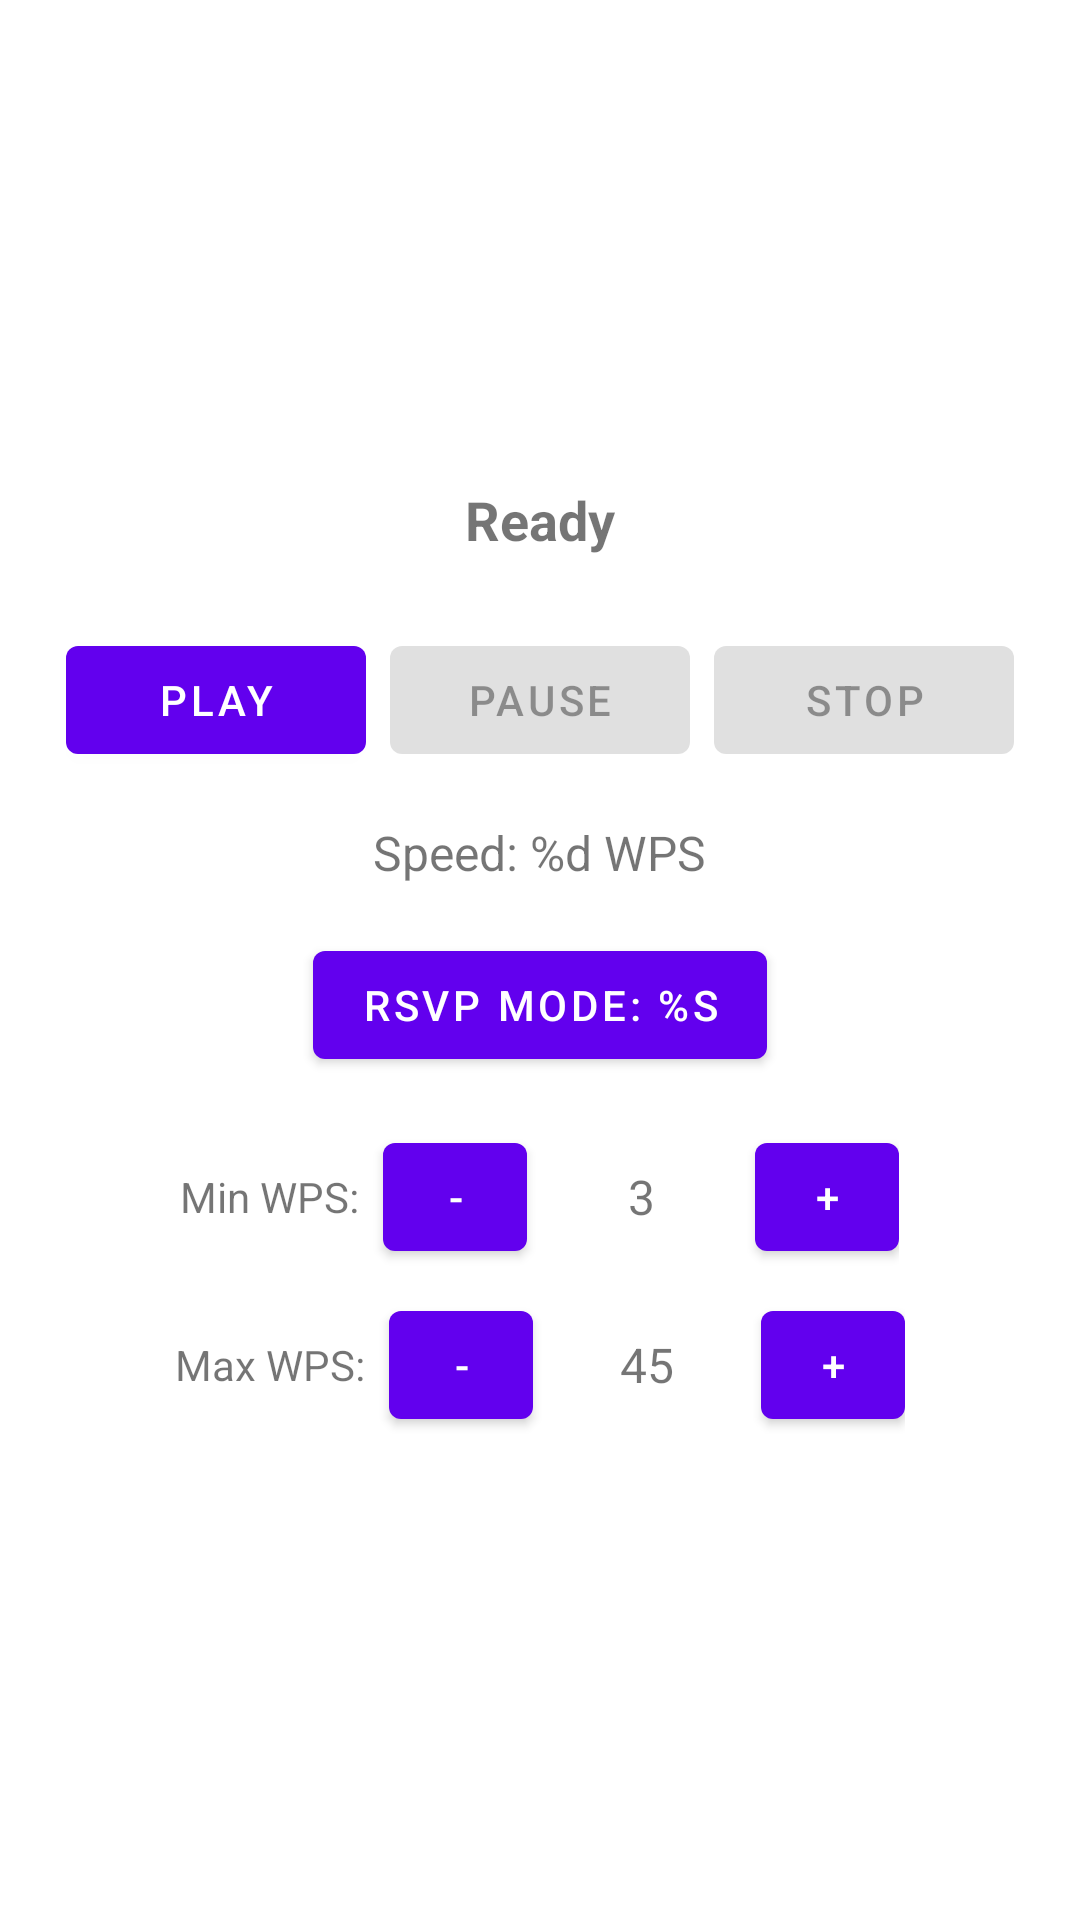

Produce the Android XML layout that renders to this screen, including the resource entries it uses.
<!-- AndroidManifest.xml: application theme AppTheme -->
<!-- res/layout/config_view.xml -->
<?xml version="1.0" encoding="utf-8"?>
<LinearLayout xmlns:android="http://schemas.android.com/apk/res/android"
    android:layout_width="match_parent"
    android:layout_height="match_parent"
    android:orientation="vertical"
    android:padding="16dp"
    android:gravity="center"
    android:background="@color/config_bg_transparent">

    <TextView
        android:id="@+id/statusText"
        android:layout_width="wrap_content"
        android:layout_height="wrap_content"
        android:text="Ready"
        android:textSize="18sp"
        android:textStyle="bold"
        android:layout_marginBottom="24dp" />

    <LinearLayout
        android:layout_width="wrap_content"
        android:layout_height="wrap_content"
        android:orientation="horizontal"
        android:layout_marginBottom="16dp">

        <Button
            android:id="@+id/btnPlay"
            android:layout_width="100dp"
            android:layout_height="wrap_content"
            android:text="@string/play"
            android:layout_marginEnd="8dp" />

        <Button
            android:id="@+id/btnPause"
            android:layout_width="100dp"
            android:layout_height="wrap_content"
            android:text="@string/pause"
            android:layout_marginEnd="8dp"
            android:enabled="false" />

        <Button
            android:id="@+id/btnStop"
            android:layout_width="100dp"
            android:layout_height="wrap_content"
            android:text="@string/stop"
            android:enabled="false" />
    </LinearLayout>

    <TextView
        android:id="@+id/speedText"
        android:layout_width="wrap_content"
        android:layout_height="wrap_content"
        android:text="@string/current_speed"
        android:textSize="16sp"
        android:layout_marginBottom="16dp" />

    <Button
        android:id="@+id/btnToggleMode"
        android:layout_width="wrap_content"
        android:layout_height="wrap_content"
        android:text="@string/rsvp_mode"
        android:layout_marginBottom="16dp" />

    <LinearLayout
        android:layout_width="wrap_content"
        android:layout_height="wrap_content"
        android:orientation="horizontal"
        android:layout_marginBottom="8dp">

        <TextView
            android:layout_width="wrap_content"
            android:layout_height="wrap_content"
            android:text="Min WPS:"
            android:layout_marginEnd="8dp" />

        <Button
            android:id="@+id/btnDecreaseMin"
            android:layout_width="48dp"
            android:layout_height="48dp"
            android:text="-"
            android:layout_marginEnd="8dp" />

        <TextView
            android:id="@+id/minWpsText"
            android:layout_width="60dp"
            android:layout_height="wrap_content"
            android:text="3"
            android:textSize="16sp"
            android:gravity="center"
            android:layout_gravity="center_vertical"
            android:layout_marginEnd="8dp" />

        <Button
            android:id="@+id/btnIncreaseMin"
            android:layout_width="48dp"
            android:layout_height="48dp"
            android:text="+" />
    </LinearLayout>

    <LinearLayout
        android:layout_width="wrap_content"
        android:layout_height="wrap_content"
        android:orientation="horizontal">

        <TextView
            android:layout_width="wrap_content"
            android:layout_height="wrap_content"
            android:text="Max WPS:"
            android:layout_marginEnd="8dp" />

        <Button
            android:id="@+id/btnDecreaseMax"
            android:layout_width="48dp"
            android:layout_height="48dp"
            android:text="-"
            android:layout_marginEnd="8dp" />

        <TextView
            android:id="@+id/maxWpsText"
            android:layout_width="60dp"
            android:layout_height="wrap_content"
            android:text="45"
            android:textSize="16sp"
            android:gravity="center"
            android:layout_gravity="center_vertical"
            android:layout_marginEnd="8dp" />

        <Button
            android:id="@+id/btnIncreaseMax"
            android:layout_width="48dp"
            android:layout_height="48dp"
            android:text="+" />
    </LinearLayout>

</LinearLayout>
<!-- resources referenced by this layout -->
<resources>
  <color name="config_bg_transparent">#E6FFFFFF</color>
  <string name="current_speed">Speed: %d WPS</string>
  <string name="pause">Pause</string>
  <string name="play">Play</string>
  <string name="rsvp_mode">RSVP Mode: %s</string>
  <string name="stop">Stop</string>
  <style name="AppTheme" parent="Theme.MaterialComponents.DayNight.DarkActionBar">
          <item name="colorPrimary">@color/purple_500</item>
          <item name="colorPrimaryVariant">@color/purple_700</item>
          <item name="colorOnPrimary">@color/white</item>
          <item name="colorSecondary">@color/teal_200</item>
          <item name="colorSecondaryVariant">@color/teal_700</item>
          <item name="colorOnSecondary">@color/black</item>
          <item name="android:statusBarColor">@color/purple_700</item>
      </style>
  <color name="purple_500">#FF6200EE</color>
  <color name="purple_700">#FF3700B3</color>
  <color name="white">#FFFFFFFF</color>
  <color name="teal_200">#FF03DAC5</color>
  <color name="teal_700">#FF018786</color>
  <color name="black">#FF000000</color>
</resources>
